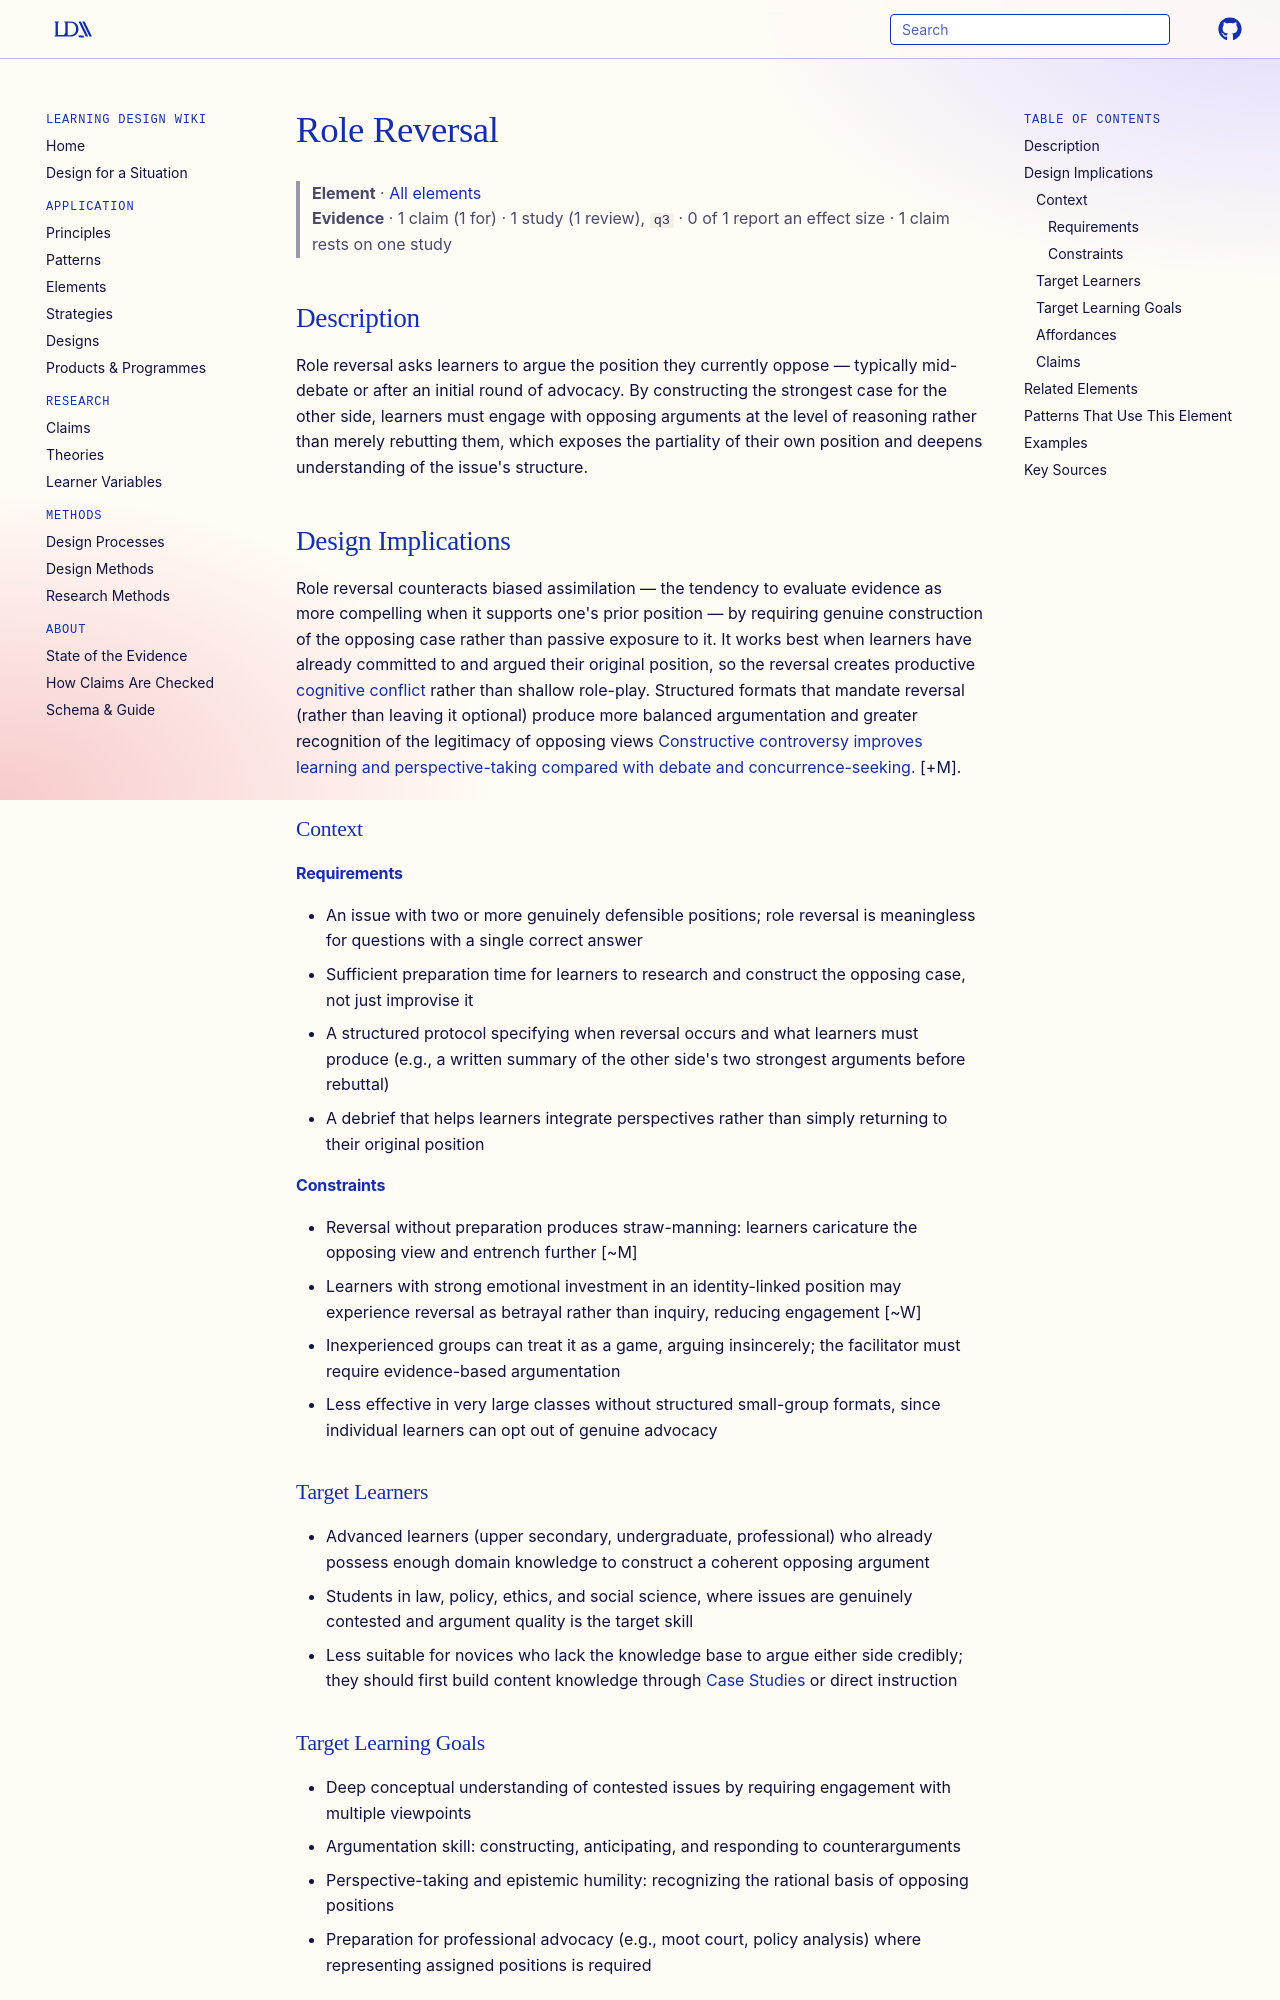

repository: Learning-Design-Alliance/learning-wiki · page: elements/role-reversal/index.html · generator: mkdocs

---
type: element
id: role-reversal
title: Role Reversal
description: Learners switch sides in a debate or discussion to argue from the opposite perspective.
canonical: true
status: review
generated:
  by: "claude/unspecified"
  at: 2026-08-29
---

# Role Reversal

> **Element** · [All elements](index.md)
> **Evidence** · 1 claim (1 for) · 1 study (1 review), `q3` · 0 of 1 report an effect size · 1 claim rests on one study

## Description
Role reversal asks learners to argue the position they currently oppose — typically mid-debate or after an initial round of advocacy. By constructing the strongest case for the other side, learners must engage with opposing arguments at the level of reasoning rather than merely rebutting them, which exposes the partiality of their own position and deepens understanding of the issue's structure.

## Design Implications

Role reversal counteracts biased assimilation — the tendency to evaluate evidence as more compelling when it supports one's prior position — by requiring genuine construction of the opposing case rather than passive exposure to it. It works best when learners have already committed to and argued their original position, so the reversal creates productive [cognitive conflict](cognitive-conflict.md) rather than shallow role-play. Structured formats that mandate reversal (rather than leaving it optional) produce more balanced argumentation and greater recognition of the legitimacy of opposing views [Constructive controversy improves learning and perspective-taking compared with debate and concurrence-seeking.](../patterns/structured-academic-controversy.md) [+M].

### Context
#### Requirements
- An issue with two or more genuinely defensible positions; role reversal is meaningless for questions with a single correct answer
- Sufficient preparation time for learners to research and construct the opposing case, not just improvise it
- A structured protocol specifying when reversal occurs and what learners must produce (e.g., a written summary of the other side's two strongest arguments before rebuttal)
- A debrief that helps learners integrate perspectives rather than simply returning to their original position

#### Constraints
- Reversal without preparation produces straw-manning: learners caricature the opposing view and entrench further [~M]
- Learners with strong emotional investment in an identity-linked position may experience reversal as betrayal rather than inquiry, reducing engagement [~W]
- Inexperienced groups can treat it as a game, arguing insincerely; the facilitator must require evidence-based argumentation
- Less effective in very large classes without structured small-group formats, since individual learners can opt out of genuine advocacy

### Target Learners
- Advanced learners (upper secondary, undergraduate, professional) who already possess enough domain knowledge to construct a coherent opposing argument
- Students in law, policy, ethics, and social science, where issues are genuinely contested and argument quality is the target skill
- Less suitable for novices who lack the knowledge base to argue either side credibly; they should first build content knowledge through [Case Studies](case-studies.md) or direct instruction

### Target Learning Goals
- Deep conceptual understanding of contested issues by requiring engagement with multiple viewpoints
- Argumentation skill: constructing, anticipating, and responding to counterarguments
- Perspective-taking and epistemic humility: recognizing the rational basis of opposing positions
- Preparation for professional advocacy (e.g., moot court, policy analysis) where representing assigned positions is required
